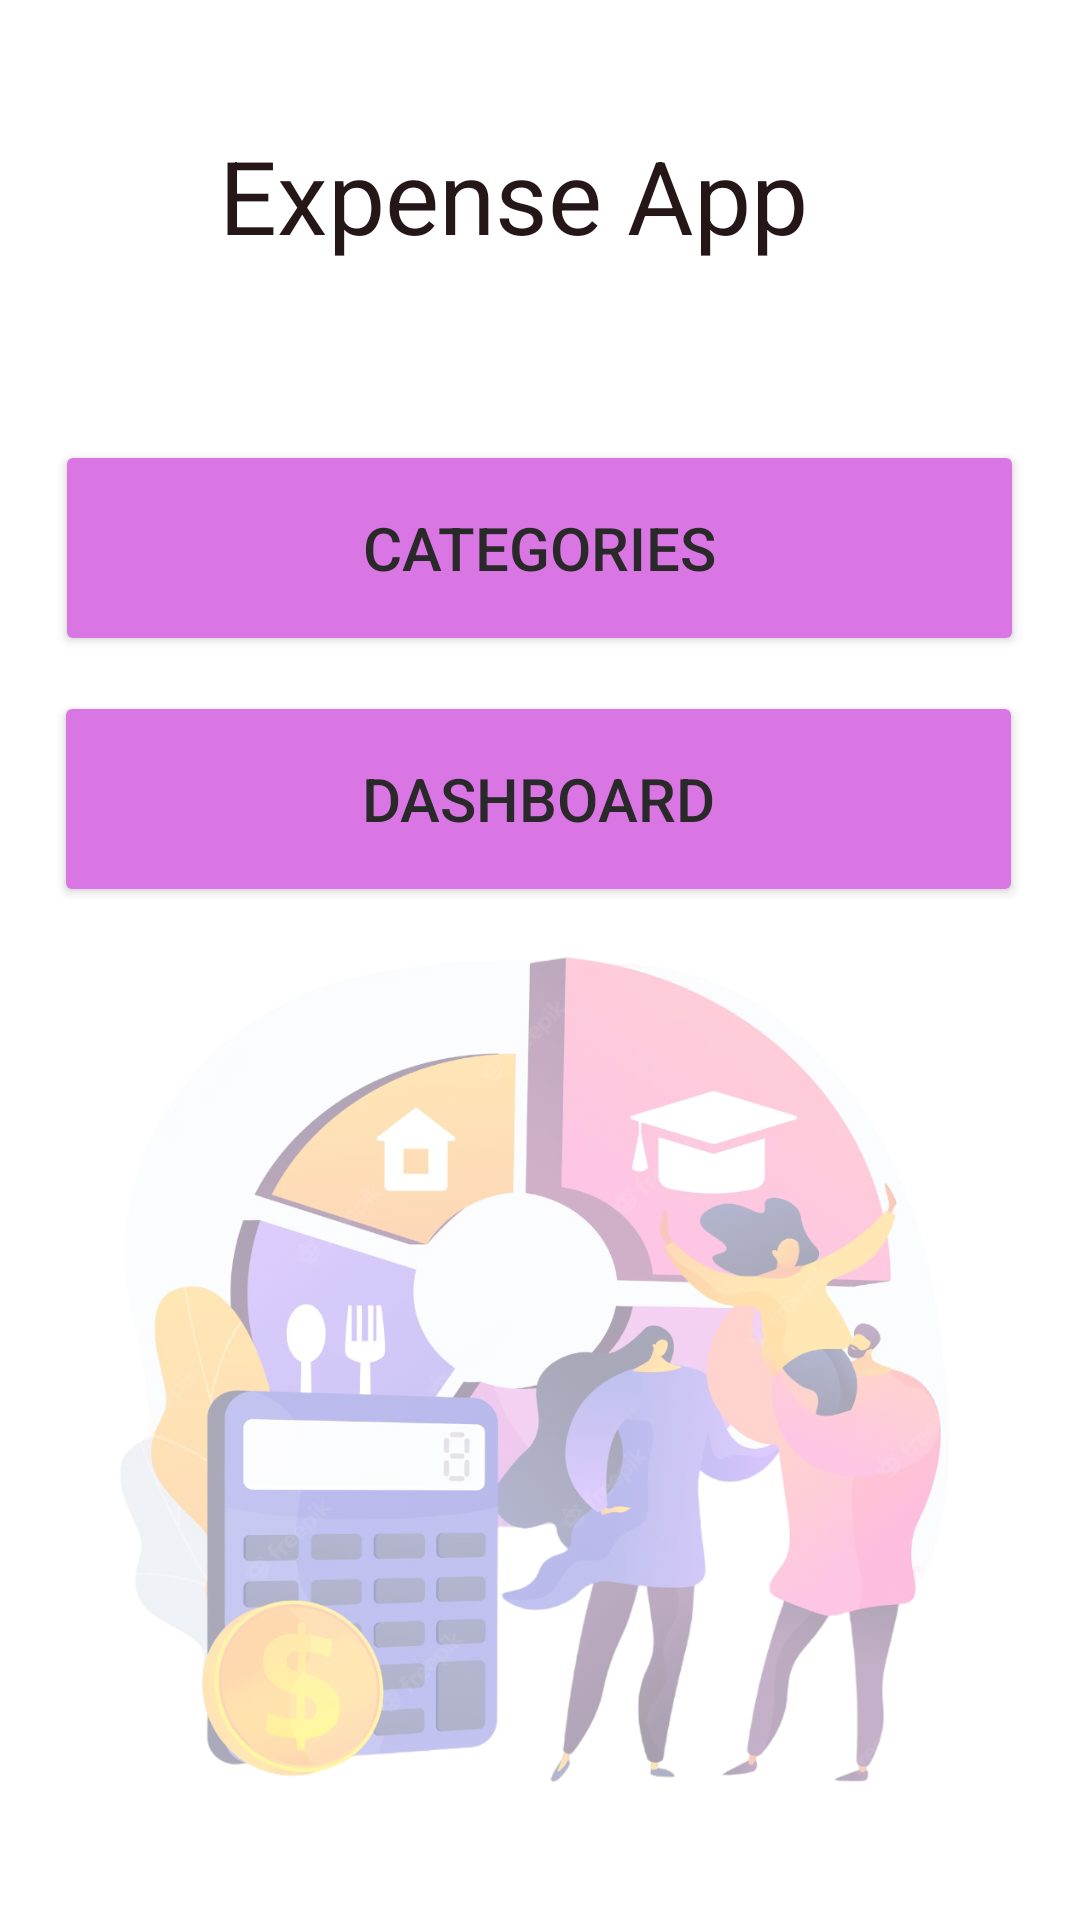

Layout XML and referenced resources for this Android screen:
<!-- AndroidManifest.xml: application theme Theme.AddBillPayment -->
<!-- res/layout/activity_second.xml -->
<?xml version="1.0" encoding="utf-8"?>
<androidx.constraintlayout.widget.ConstraintLayout xmlns:android="http://schemas.android.com/apk/res/android"
    xmlns:app="http://schemas.android.com/apk/res-auto"
    xmlns:tools="http://schemas.android.com/tools"
    android:layout_width="match_parent"
    android:layout_height="match_parent"
    tools:context=".SecondActivity">

    <TextView
        android:id="@+id/textView7"
        android:layout_width="wrap_content"
        android:layout_height="wrap_content"
        android:text="Expense App"
        android:textColor="#251717"
        android:textSize="34sp"
        app:layout_constraintBottom_toTopOf="@+id/cateBtn"
        app:layout_constraintEnd_toEndOf="parent"
        app:layout_constraintHorizontal_bias="0.446"
        app:layout_constraintStart_toStartOf="parent"
        app:layout_constraintTop_toTopOf="parent"
        app:layout_constraintVertical_bias="0.419" />

    <Button
        android:id="@+id/cateBtn"
        android:layout_width="323dp"
        android:layout_height="72dp"
        android:backgroundTint="#DA75E4"
        android:text="Categories"
        android:textSize="20sp"
        app:layout_constraintBottom_toBottomOf="parent"
        app:layout_constraintEnd_toEndOf="parent"
        app:layout_constraintHorizontal_bias="0.493"
        app:layout_constraintStart_toStartOf="parent"
        app:layout_constraintTop_toTopOf="parent"
        app:layout_constraintVertical_bias="0.258"
        app:rippleColor="#CD7B7B" />

    <Button
        android:id="@+id/dashBtn"
        android:layout_width="323dp"
        android:layout_height="72dp"
        android:backgroundTint="#DA75E4"
        android:text="Dashboard"
        android:textSize="20sp"
        app:layout_constraintBottom_toBottomOf="parent"
        app:layout_constraintEnd_toEndOf="parent"
        app:layout_constraintHorizontal_bias="0.488"
        app:layout_constraintStart_toStartOf="parent"
        app:layout_constraintTop_toBottomOf="@+id/cateBtn"
        app:layout_constraintVertical_bias="0.033" />

    <ImageView
        android:id="@+id/imageView2"
        android:layout_width="364dp"
        android:layout_height="367dp"
        android:alpha="0.4"
        app:layout_constraintBottom_toBottomOf="parent"
        app:layout_constraintEnd_toEndOf="parent"
        app:layout_constraintHorizontal_bias="1.0"
        app:layout_constraintStart_toStartOf="parent"
        app:layout_constraintTop_toBottomOf="@+id/dashBtn"
        app:layout_constraintVertical_bias="1.0"
        app:srcCompat="@drawable/budegtpic" />
</androidx.constraintlayout.widget.ConstraintLayout>
<!-- resources referenced by this layout -->
<resources>
  <!-- drawable budegtpic: png bitmap (drawable-v24, 614818 bytes) -->
  <style name="Theme.AddBillPayment" parent="Theme.MaterialComponents.DayNight.DarkActionBar">
          
          <item name="colorPrimary">@color/purple_500</item>
          <item name="colorPrimaryVariant">@color/purple_700</item>
          <item name="colorOnPrimary">@color/white</item>
          
          <item name="colorSecondary">@color/teal_200</item>
          <item name="colorSecondaryVariant">@color/teal_700</item>
          <item name="colorOnSecondary">@color/black</item>
          
          <item name="android:statusBarColor">?attr/colorPrimaryVariant</item>
          
          <item name="android:textColor">@color/textMain</item>
          <item name="colorControlActivated">@color/green</item>
      </style>
  <color name="purple_500">#FF6200EE</color>
  <color name="purple_700">#FF3700B3</color>
  <color name="white">#FFFFFFFF</color>
  <color name="teal_200">#FF03DAC5</color>
  <color name="teal_700">#FF018786</color>
  <color name="black">#FF000000</color>
  <color name="textMain">#292929</color>
  <color name="green">#43A047</color>
</resources>
